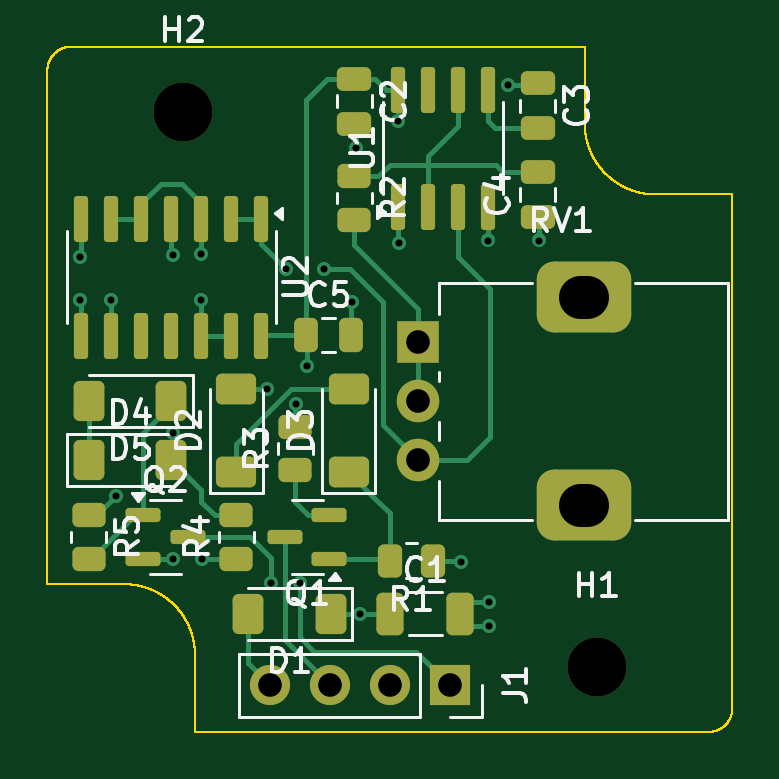
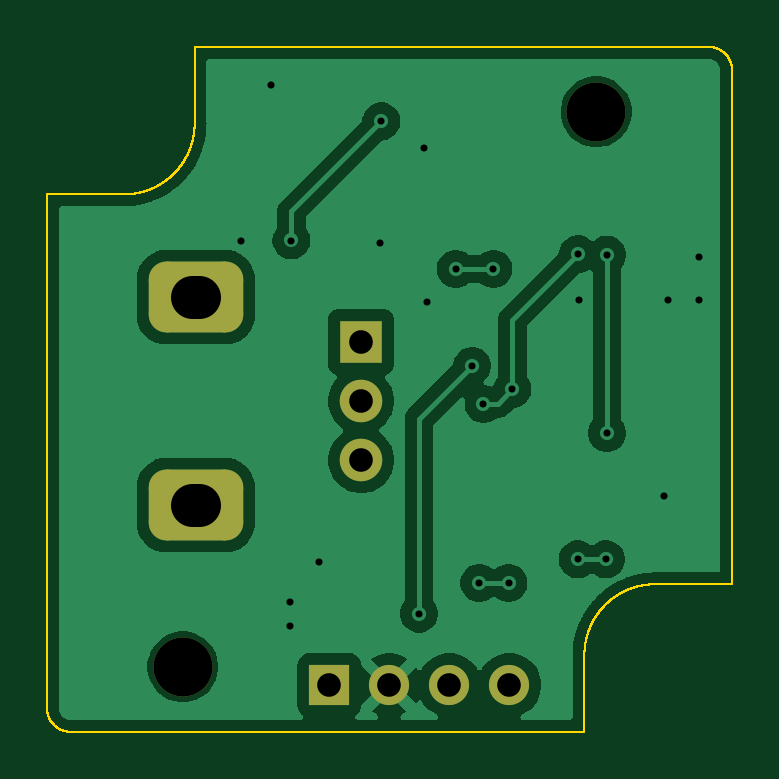
Circuit board: 10 layer files. Board 29.0 x 29.0 mm.
- bottom_copper: Type73_Encoder_Emulator-B_Cu.gbl (45357 bytes)
- bottom_mask: Type73_Encoder_Emulator-B_Mask.gbs (1636 bytes)
- paste: Type73_Encoder_Emulator-B_Paste.gbp (510 bytes)
- bottom_silk: Type73_Encoder_Emulator-B_Silkscreen.gbo (511 bytes)
- outline: Type73_Encoder_Emulator-Edge_Cuts.gm1 (34998 bytes)
- top_copper: Type73_Encoder_Emulator-F_Cu.gtl (14303 bytes)
- top_mask: Type73_Encoder_Emulator-F_Mask.gts (4874 bytes)
- paste: Type73_Encoder_Emulator-F_Paste.gtp (4283 bytes)
- top_silk: Type73_Encoder_Emulator-F_Silkscreen.gto (26493 bytes)
- drill: Type73_Encoder_Emulator.drl (1204 bytes)

=== bottom_copper: Type73_Encoder_Emulator-B_Cu.gbl (45357 bytes, source omitted) ===
=== bottom_mask: Type73_Encoder_Emulator-B_Mask.gbs (1636 bytes, source withheld) ===
=== paste: Type73_Encoder_Emulator-B_Paste.gbp ===
%TF.GenerationSoftware,KiCad,Pcbnew,9.0.3-9.0.3-0~ubuntu22.04.1*%
%TF.CreationDate,2026-02-28T13:26:55+01:00*%
%TF.ProjectId,Type73_Encoder_Emulator,54797065-3733-45f4-956e-636f6465725f,rev?*%
%TF.SameCoordinates,Original*%
%TF.FileFunction,Paste,Bot*%
%TF.FilePolarity,Positive*%
%FSLAX45Y45*%
G04 Gerber Fmt 4.5, Leading zero omitted, Abs format (unit mm)*
G04 Created by KiCad (PCBNEW 9.0.3-9.0.3-0~ubuntu22.04.1) date 2026-02-28 13:26:55*
%MOMM*%
%LPD*%
G01*
G04 APERTURE LIST*
G04 APERTURE END LIST*
M02*

=== bottom_silk: Type73_Encoder_Emulator-B_Silkscreen.gbo ===
%TF.GenerationSoftware,KiCad,Pcbnew,9.0.3-9.0.3-0~ubuntu22.04.1*%
%TF.CreationDate,2026-02-28T13:26:55+01:00*%
%TF.ProjectId,Type73_Encoder_Emulator,54797065-3733-45f4-956e-636f6465725f,rev?*%
%TF.SameCoordinates,Original*%
%TF.FileFunction,Legend,Bot*%
%TF.FilePolarity,Positive*%
%FSLAX45Y45*%
G04 Gerber Fmt 4.5, Leading zero omitted, Abs format (unit mm)*
G04 Created by KiCad (PCBNEW 9.0.3-9.0.3-0~ubuntu22.04.1) date 2026-02-28 13:26:55*
%MOMM*%
%LPD*%
G01*
G04 APERTURE LIST*
G04 APERTURE END LIST*
M02*

=== outline: Type73_Encoder_Emulator-Edge_Cuts.gm1 (34998 bytes, source omitted) ===
=== top_copper: Type73_Encoder_Emulator-F_Cu.gtl (14303 bytes, source omitted) ===
=== top_mask: Type73_Encoder_Emulator-F_Mask.gts ===
%TF.GenerationSoftware,KiCad,Pcbnew,9.0.3-9.0.3-0~ubuntu22.04.1*%
%TF.CreationDate,2026-02-28T13:26:55+01:00*%
%TF.ProjectId,Type73_Encoder_Emulator,54797065-3733-45f4-956e-636f6465725f,rev?*%
%TF.SameCoordinates,Original*%
%TF.FileFunction,Soldermask,Top*%
%TF.FilePolarity,Negative*%
%FSLAX45Y45*%
G04 Gerber Fmt 4.5, Leading zero omitted, Abs format (unit mm)*
G04 Created by KiCad (PCBNEW 9.0.3-9.0.3-0~ubuntu22.04.1) date 2026-02-28 13:26:55*
%MOMM*%
%LPD*%
G01*
G04 APERTURE LIST*
G04 Aperture macros list*
%AMRoundRect*
0 Rectangle with rounded corners*
0 $1 Rounding radius*
0 $2 $3 $4 $5 $6 $7 $8 $9 X,Y pos of 4 corners*
0 Add a 4 corners polygon primitive as box body*
4,1,4,$2,$3,$4,$5,$6,$7,$8,$9,$2,$3,0*
0 Add four circle primitives for the rounded corners*
1,1,$1+$1,$2,$3*
1,1,$1+$1,$4,$5*
1,1,$1+$1,$6,$7*
1,1,$1+$1,$8,$9*
0 Add four rect primitives between the rounded corners*
20,1,$1+$1,$2,$3,$4,$5,0*
20,1,$1+$1,$4,$5,$6,$7,0*
20,1,$1+$1,$6,$7,$8,$9,0*
20,1,$1+$1,$8,$9,$2,$3,0*%
G04 Aperture macros list end*
%ADD10RoundRect,0.250000X-0.325000X-0.650000X0.325000X-0.650000X0.325000X0.650000X-0.325000X0.650000X0*%
%ADD11RoundRect,0.250000X-0.450000X0.262500X-0.450000X-0.262500X0.450000X-0.262500X0.450000X0.262500X0*%
%ADD12C,2.500000*%
%ADD13RoundRect,0.250000X-0.250000X-0.475000X0.250000X-0.475000X0.250000X0.475000X-0.250000X0.475000X0*%
%ADD14RoundRect,0.150000X0.150000X-0.825000X0.150000X0.825000X-0.150000X0.825000X-0.150000X-0.825000X0*%
%ADD15RoundRect,0.250000X0.262500X0.450000X-0.262500X0.450000X-0.262500X-0.450000X0.262500X-0.450000X0*%
%ADD16RoundRect,0.250000X0.600000X-0.400000X0.600000X0.400000X-0.600000X0.400000X-0.600000X-0.400000X0*%
%ADD17RoundRect,0.250000X-0.475000X0.250000X-0.475000X-0.250000X0.475000X-0.250000X0.475000X0.250000X0*%
%ADD18RoundRect,0.150000X-0.587500X-0.150000X0.587500X-0.150000X0.587500X0.150000X-0.587500X0.150000X0*%
%ADD19RoundRect,0.150000X-0.150000X0.825000X-0.150000X-0.825000X0.150000X-0.825000X0.150000X0.825000X0*%
%ADD20RoundRect,0.150000X0.587500X0.150000X-0.587500X0.150000X-0.587500X-0.150000X0.587500X-0.150000X0*%
%ADD21RoundRect,0.250000X0.450000X-0.262500X0.450000X0.262500X-0.450000X0.262500X-0.450000X-0.262500X0*%
%ADD22RoundRect,0.250000X-0.400000X-0.600000X0.400000X-0.600000X0.400000X0.600000X-0.400000X0.600000X0*%
%ADD23R,1.800000X1.800000*%
%ADD24C,1.800000*%
%ADD25RoundRect,0.750000X-1.250000X-0.750000X1.250000X-0.750000X1.250000X0.750000X-1.250000X0.750000X0*%
%ADD26RoundRect,0.250000X0.475000X-0.250000X0.475000X0.250000X-0.475000X0.250000X-0.475000X-0.250000X0*%
%ADD27RoundRect,0.250000X0.400000X0.600000X-0.400000X0.600000X-0.400000X-0.600000X0.400000X-0.600000X0*%
%ADD28R,1.700000X1.700000*%
%ADD29C,1.700000*%
G04 APERTURE END LIST*
D10*
%TO.C,C1*%
X13052500Y-10550000D03*
X13347500Y-10550000D03*
%TD*%
D11*
%TO.C,R2*%
X12900000Y-8698750D03*
X12900000Y-8881250D03*
%TD*%
D12*
%TO.C,H2*%
X12175000Y-8425000D03*
%TD*%
D11*
%TO.C,R5*%
X11775000Y-10133750D03*
X11775000Y-10316250D03*
%TD*%
D13*
%TO.C,C5*%
X12695000Y-9370000D03*
X12885000Y-9370000D03*
%TD*%
D12*
%TO.C,H1*%
X13925000Y-10775000D03*
%TD*%
D14*
%TO.C,U1*%
X13084500Y-8827500D03*
X13211500Y-8827500D03*
X13338500Y-8827500D03*
X13465500Y-8827500D03*
X13465500Y-8332500D03*
X13338500Y-8332500D03*
X13211500Y-8332500D03*
X13084500Y-8332500D03*
%TD*%
D15*
%TO.C,R1*%
X13232500Y-10325000D03*
X13050000Y-10325000D03*
%TD*%
D16*
%TO.C,D3*%
X12875000Y-9950000D03*
X12875000Y-9600000D03*
%TD*%
D17*
%TO.C,C2*%
X12900000Y-8285000D03*
X12900000Y-8475000D03*
%TD*%
D18*
%TO.C,Q2*%
X12006250Y-10130000D03*
X12006250Y-10320000D03*
X12193750Y-10225000D03*
%TD*%
D19*
%TO.C,U2*%
X12506000Y-8877500D03*
X12379000Y-8877500D03*
X12252000Y-8877500D03*
X12125000Y-8877500D03*
X11998000Y-8877500D03*
X11871000Y-8877500D03*
X11744000Y-8877500D03*
X11744000Y-9372500D03*
X11871000Y-9372500D03*
X11998000Y-9372500D03*
X12125000Y-9372500D03*
X12252000Y-9372500D03*
X12379000Y-9372500D03*
X12506000Y-9372500D03*
%TD*%
D20*
%TO.C,Q1*%
X12793750Y-10320000D03*
X12793750Y-10130000D03*
X12606250Y-10225000D03*
%TD*%
D16*
%TO.C,D2*%
X12400000Y-9950000D03*
X12400000Y-9600000D03*
%TD*%
D21*
%TO.C,R3*%
X12650000Y-9941250D03*
X12650000Y-9758750D03*
%TD*%
D22*
%TO.C,D4*%
X11775000Y-9900000D03*
X12125000Y-9900000D03*
%TD*%
D23*
%TO.C,RV1*%
X13170000Y-9400000D03*
D24*
X13170000Y-9650000D03*
X13170000Y-9900000D03*
D25*
X13870000Y-9210000D03*
X13870000Y-10090000D03*
%TD*%
D26*
%TO.C,C4*%
X13675000Y-8870000D03*
X13675000Y-8680000D03*
%TD*%
D27*
%TO.C,D5*%
X12125000Y-9650000D03*
X11775000Y-9650000D03*
%TD*%
%TO.C,D1*%
X12800000Y-10550000D03*
X12450000Y-10550000D03*
%TD*%
D28*
%TO.C,J1*%
X13305000Y-10852500D03*
D29*
X13051000Y-10852500D03*
X12797000Y-10852500D03*
X12543000Y-10852500D03*
%TD*%
D17*
%TO.C,C3*%
X13675000Y-8305000D03*
X13675000Y-8495000D03*
%TD*%
D21*
%TO.C,R4*%
X12400000Y-10316250D03*
X12400000Y-10133750D03*
%TD*%
M02*

=== paste: Type73_Encoder_Emulator-F_Paste.gtp ===
%TF.GenerationSoftware,KiCad,Pcbnew,9.0.3-9.0.3-0~ubuntu22.04.1*%
%TF.CreationDate,2026-02-28T13:26:55+01:00*%
%TF.ProjectId,Type73_Encoder_Emulator,54797065-3733-45f4-956e-636f6465725f,rev?*%
%TF.SameCoordinates,Original*%
%TF.FileFunction,Paste,Top*%
%TF.FilePolarity,Positive*%
%FSLAX45Y45*%
G04 Gerber Fmt 4.5, Leading zero omitted, Abs format (unit mm)*
G04 Created by KiCad (PCBNEW 9.0.3-9.0.3-0~ubuntu22.04.1) date 2026-02-28 13:26:55*
%MOMM*%
%LPD*%
G01*
G04 APERTURE LIST*
G04 Aperture macros list*
%AMRoundRect*
0 Rectangle with rounded corners*
0 $1 Rounding radius*
0 $2 $3 $4 $5 $6 $7 $8 $9 X,Y pos of 4 corners*
0 Add a 4 corners polygon primitive as box body*
4,1,4,$2,$3,$4,$5,$6,$7,$8,$9,$2,$3,0*
0 Add four circle primitives for the rounded corners*
1,1,$1+$1,$2,$3*
1,1,$1+$1,$4,$5*
1,1,$1+$1,$6,$7*
1,1,$1+$1,$8,$9*
0 Add four rect primitives between the rounded corners*
20,1,$1+$1,$2,$3,$4,$5,0*
20,1,$1+$1,$4,$5,$6,$7,0*
20,1,$1+$1,$6,$7,$8,$9,0*
20,1,$1+$1,$8,$9,$2,$3,0*%
G04 Aperture macros list end*
%ADD10RoundRect,0.250000X-0.325000X-0.650000X0.325000X-0.650000X0.325000X0.650000X-0.325000X0.650000X0*%
%ADD11RoundRect,0.250000X-0.450000X0.262500X-0.450000X-0.262500X0.450000X-0.262500X0.450000X0.262500X0*%
%ADD12RoundRect,0.250000X-0.250000X-0.475000X0.250000X-0.475000X0.250000X0.475000X-0.250000X0.475000X0*%
%ADD13RoundRect,0.150000X0.150000X-0.825000X0.150000X0.825000X-0.150000X0.825000X-0.150000X-0.825000X0*%
%ADD14RoundRect,0.250000X0.262500X0.450000X-0.262500X0.450000X-0.262500X-0.450000X0.262500X-0.450000X0*%
%ADD15RoundRect,0.250000X0.600000X-0.400000X0.600000X0.400000X-0.600000X0.400000X-0.600000X-0.400000X0*%
%ADD16RoundRect,0.250000X-0.475000X0.250000X-0.475000X-0.250000X0.475000X-0.250000X0.475000X0.250000X0*%
%ADD17RoundRect,0.150000X-0.587500X-0.150000X0.587500X-0.150000X0.587500X0.150000X-0.587500X0.150000X0*%
%ADD18RoundRect,0.150000X-0.150000X0.825000X-0.150000X-0.825000X0.150000X-0.825000X0.150000X0.825000X0*%
%ADD19RoundRect,0.150000X0.587500X0.150000X-0.587500X0.150000X-0.587500X-0.150000X0.587500X-0.150000X0*%
%ADD20RoundRect,0.250000X0.450000X-0.262500X0.450000X0.262500X-0.450000X0.262500X-0.450000X-0.262500X0*%
%ADD21RoundRect,0.250000X-0.400000X-0.600000X0.400000X-0.600000X0.400000X0.600000X-0.400000X0.600000X0*%
%ADD22RoundRect,0.250000X0.475000X-0.250000X0.475000X0.250000X-0.475000X0.250000X-0.475000X-0.250000X0*%
%ADD23RoundRect,0.250000X0.400000X0.600000X-0.400000X0.600000X-0.400000X-0.600000X0.400000X-0.600000X0*%
G04 APERTURE END LIST*
D10*
%TO.C,C1*%
X13052500Y-10550000D03*
X13347500Y-10550000D03*
%TD*%
D11*
%TO.C,R2*%
X12900000Y-8698750D03*
X12900000Y-8881250D03*
%TD*%
%TO.C,R5*%
X11775000Y-10133750D03*
X11775000Y-10316250D03*
%TD*%
D12*
%TO.C,C5*%
X12695000Y-9370000D03*
X12885000Y-9370000D03*
%TD*%
D13*
%TO.C,U1*%
X13084500Y-8827500D03*
X13211500Y-8827500D03*
X13338500Y-8827500D03*
X13465500Y-8827500D03*
X13465500Y-8332500D03*
X13338500Y-8332500D03*
X13211500Y-8332500D03*
X13084500Y-8332500D03*
%TD*%
D14*
%TO.C,R1*%
X13232500Y-10325000D03*
X13050000Y-10325000D03*
%TD*%
D15*
%TO.C,D3*%
X12875000Y-9950000D03*
X12875000Y-9600000D03*
%TD*%
D16*
%TO.C,C2*%
X12900000Y-8285000D03*
X12900000Y-8475000D03*
%TD*%
D17*
%TO.C,Q2*%
X12006250Y-10130000D03*
X12006250Y-10320000D03*
X12193750Y-10225000D03*
%TD*%
D18*
%TO.C,U2*%
X12506000Y-8877500D03*
X12379000Y-8877500D03*
X12252000Y-8877500D03*
X12125000Y-8877500D03*
X11998000Y-8877500D03*
X11871000Y-8877500D03*
X11744000Y-8877500D03*
X11744000Y-9372500D03*
X11871000Y-9372500D03*
X11998000Y-9372500D03*
X12125000Y-9372500D03*
X12252000Y-9372500D03*
X12379000Y-9372500D03*
X12506000Y-9372500D03*
%TD*%
D19*
%TO.C,Q1*%
X12793750Y-10320000D03*
X12793750Y-10130000D03*
X12606250Y-10225000D03*
%TD*%
D15*
%TO.C,D2*%
X12400000Y-9950000D03*
X12400000Y-9600000D03*
%TD*%
D20*
%TO.C,R3*%
X12650000Y-9941250D03*
X12650000Y-9758750D03*
%TD*%
D21*
%TO.C,D4*%
X11775000Y-9900000D03*
X12125000Y-9900000D03*
%TD*%
D22*
%TO.C,C4*%
X13675000Y-8870000D03*
X13675000Y-8680000D03*
%TD*%
D23*
%TO.C,D5*%
X12125000Y-9650000D03*
X11775000Y-9650000D03*
%TD*%
%TO.C,D1*%
X12800000Y-10550000D03*
X12450000Y-10550000D03*
%TD*%
D16*
%TO.C,C3*%
X13675000Y-8305000D03*
X13675000Y-8495000D03*
%TD*%
D20*
%TO.C,R4*%
X12400000Y-10316250D03*
X12400000Y-10133750D03*
%TD*%
M02*

=== top_silk: Type73_Encoder_Emulator-F_Silkscreen.gto (26493 bytes, source omitted) ===
=== drill: Type73_Encoder_Emulator.drl ===
M48
; DRILL file {KiCad 9.0.3-9.0.3-0~ubuntu22.04.1} date 2026-02-28T13:26:55+0100
; FORMAT={-:-/ absolute / inch / decimal}
; #@! TF.CreationDate,2026-02-28T13:26:55+01:00
; #@! TF.GenerationSoftware,Kicad,Pcbnew,9.0.3-9.0.3-0~ubuntu22.04.1
; #@! TF.FileFunction,MixedPlating,1,2
FMAT,2
INCH
; #@! TA.AperFunction,Plated,PTH,ViaDrill
T1C0.0118
; #@! TA.AperFunction,Plated,PTH,ComponentDrill
T2C0.0394
; #@! TA.AperFunction,Plated,PTH,ComponentDrill
T3C0.0709
; #@! TA.AperFunction,NonPlated,NPTH,ComponentDrill
T4C0.0984
%
G90
G05
T1
X4.622Y-3.5591
X4.622Y-3.6299
X4.6732Y-3.6299
X4.6811Y-3.9567
X4.7756Y-3.5551
X4.7756Y-3.8524
X4.7771Y-4.063
X4.8228Y-3.6299
X4.8236Y-3.5543
X4.8243Y-4.063
X4.9331Y-3.7795
X4.9395Y-4.1024
X4.9646Y-3.5787
X4.9813Y-3.8041
X4.9882Y-4.1024
X5.0Y-3.7402
X5.0276Y-3.5787
X5.0748Y-3.6339
X5.0807Y-3.378
X5.0886Y-4.1535
X5.1514Y-3.3329
X5.1535Y-3.5354
X5.2559Y-4.0669
X5.3014Y-3.5315
X5.3031Y-4.1339
X5.3031Y-4.1732
X5.3346Y-3.2717
X5.3858Y-3.5315
T2
X4.9382Y-4.2726
X5.0382Y-4.2726
X5.1382Y-4.2726
X5.185Y-3.7008
X5.185Y-3.7992
X5.185Y-3.8976
X5.2382Y-4.2726
T4
X4.7933Y-3.3169
X5.4823Y-4.2421
T3
X5.4547Y-3.626G85X5.4665Y-3.626
G05
X5.4547Y-3.9724G85X5.4665Y-3.9724
G05
M30
